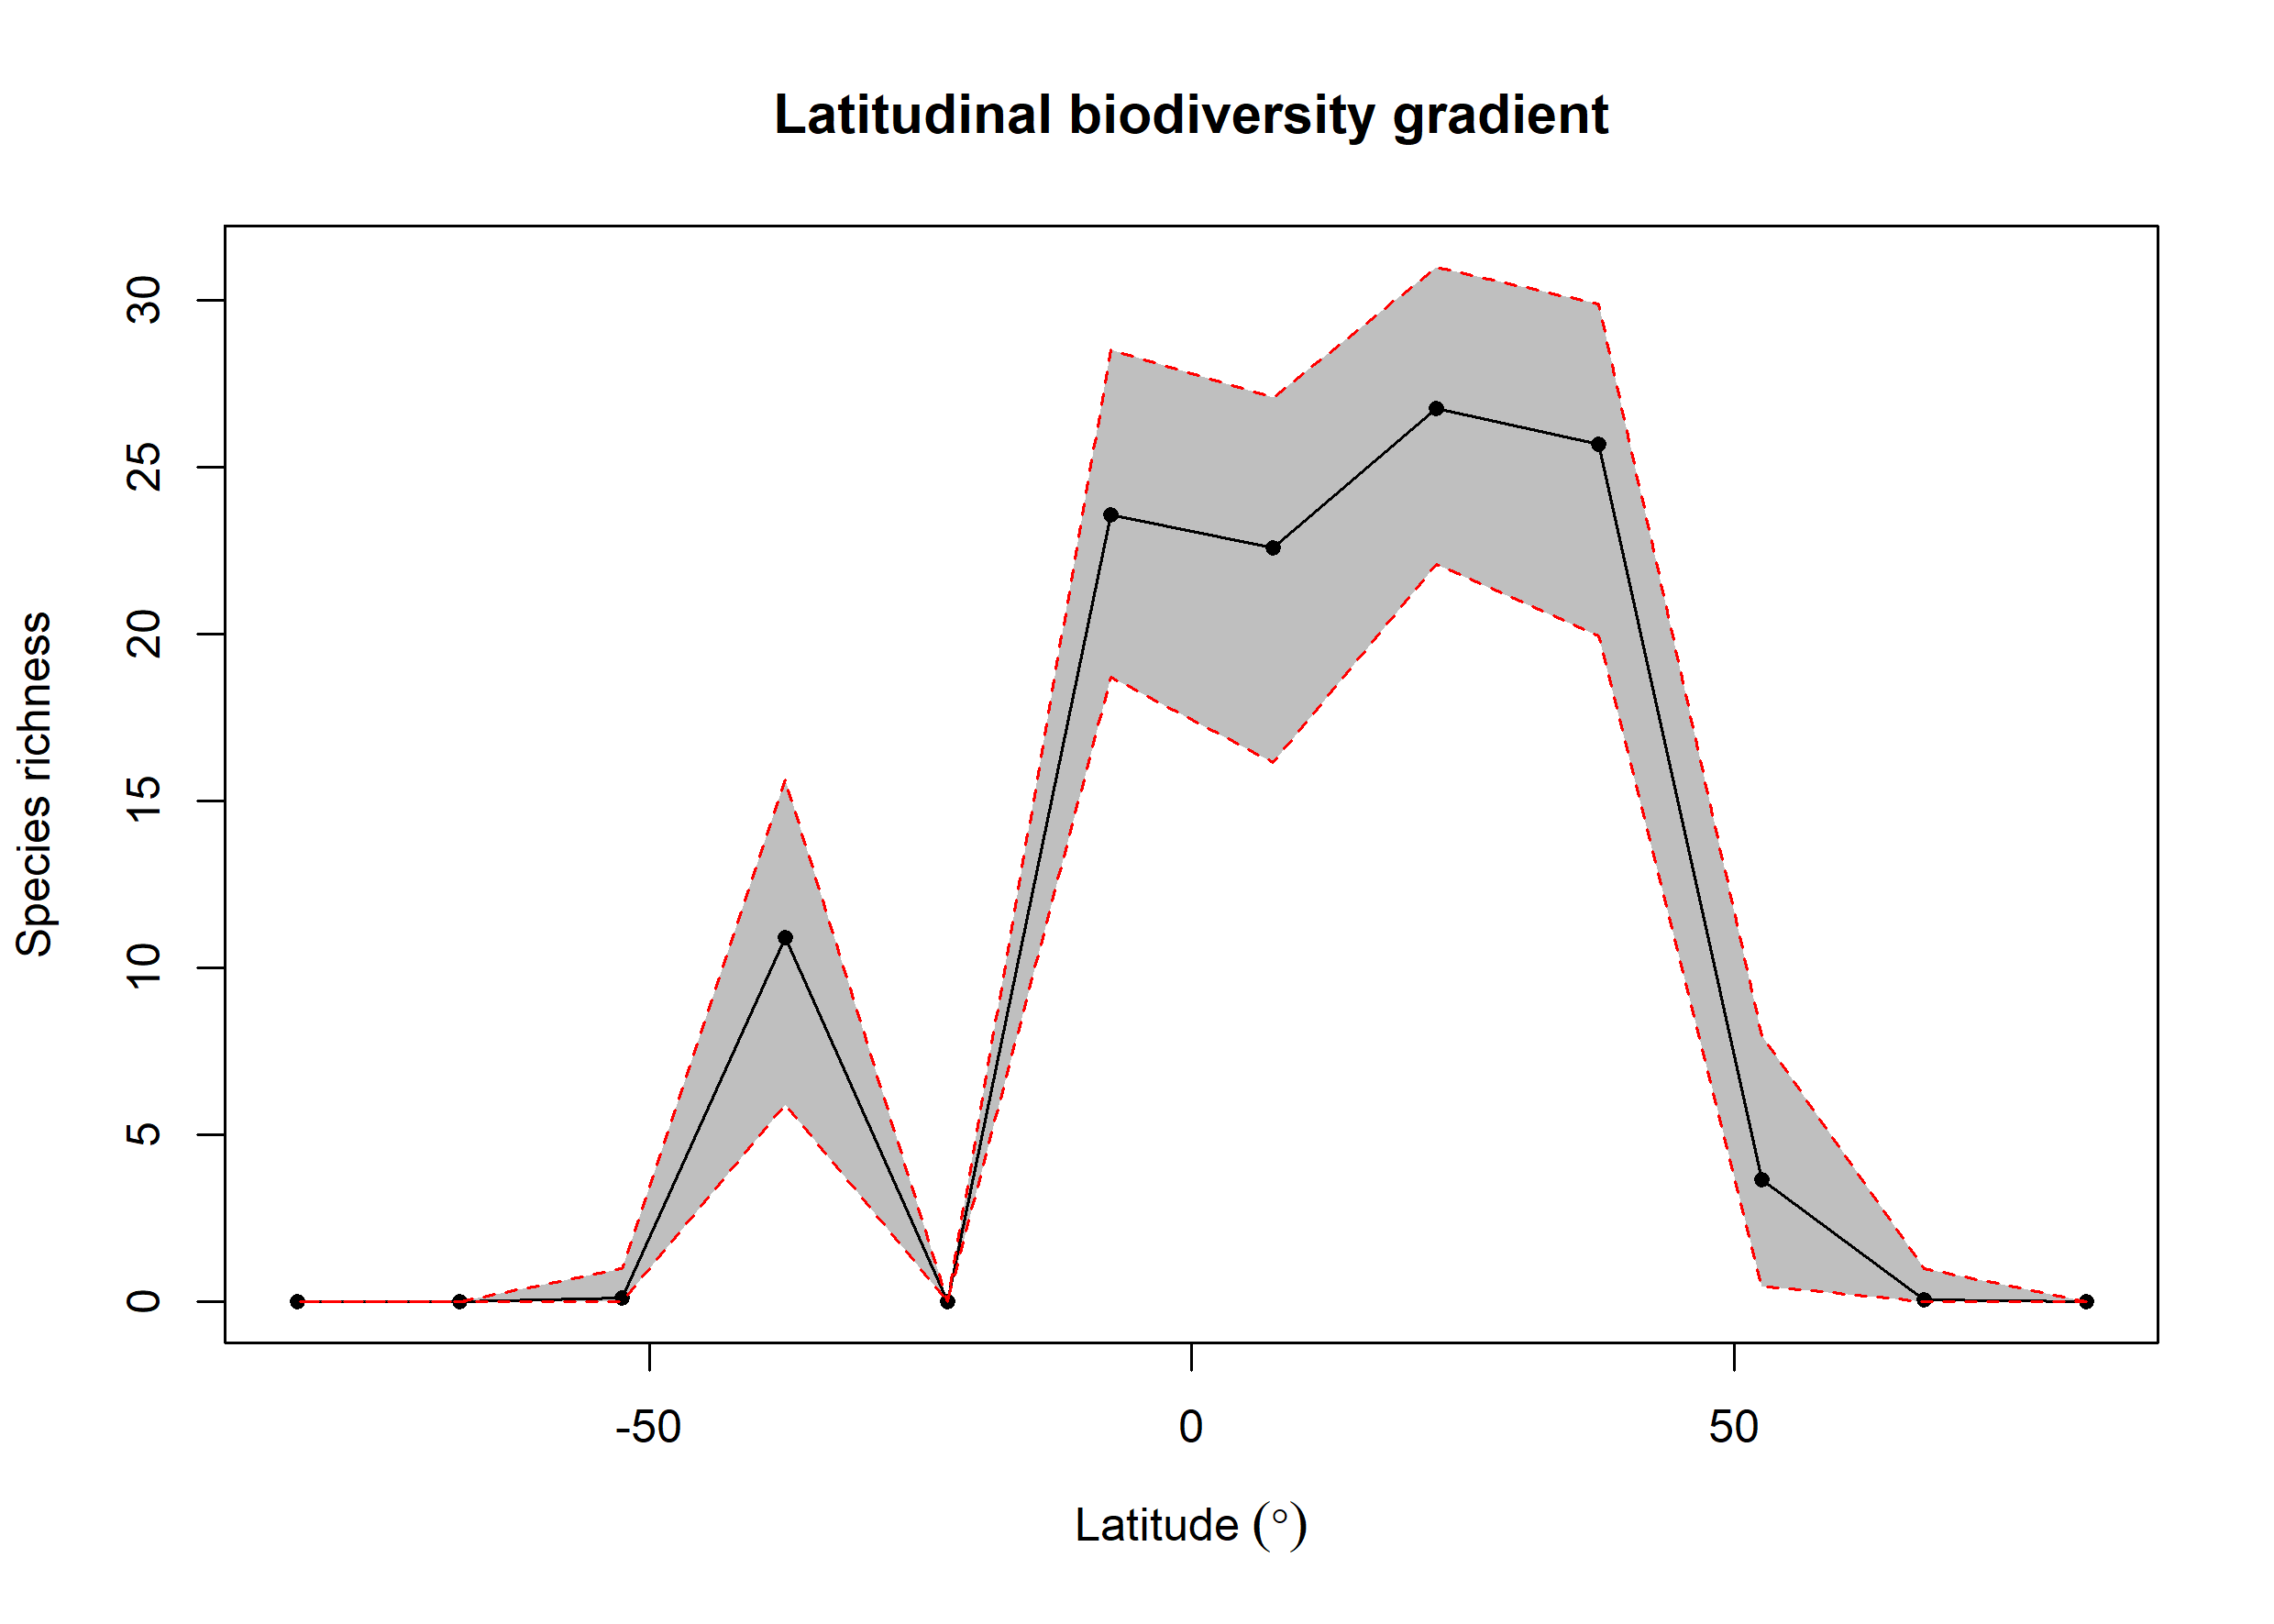

Source data for this figure (header and first rows):
bin, max, min, mid, hemisphere, mean_richness, CI.Lower, CI.Upper
1, 90, 75, 82.5, N, NA, NA, NA
2, 75, 60, 67.5, N, 0.07, 0, 1
3, 60, 45, 52.5, N, 3.668, 0.475, 7.98
4, 45, 30, 37.5, N, 25.69, 19.96, 29.91
5, 30, 15, 22.5, N, 26.78, 22.09, 31.01
6, 15, 0, 7.5, N, 22.6, 16.16, 27.1
7, 0, -15, -7.5, S, 23.59, 18.72, 28.52
8, -15, -30, -22.5, S, NA, NA, NA
9, -30, -45, -37.5, S, 10.91, 5.926, 15.63
10, -45, -60, -52.5, S, 0.13, 0, 1
11, -60, -75, -67.5, S, NA, NA, NA
12, -75, -90, -82.5, S, NA, NA, NA
